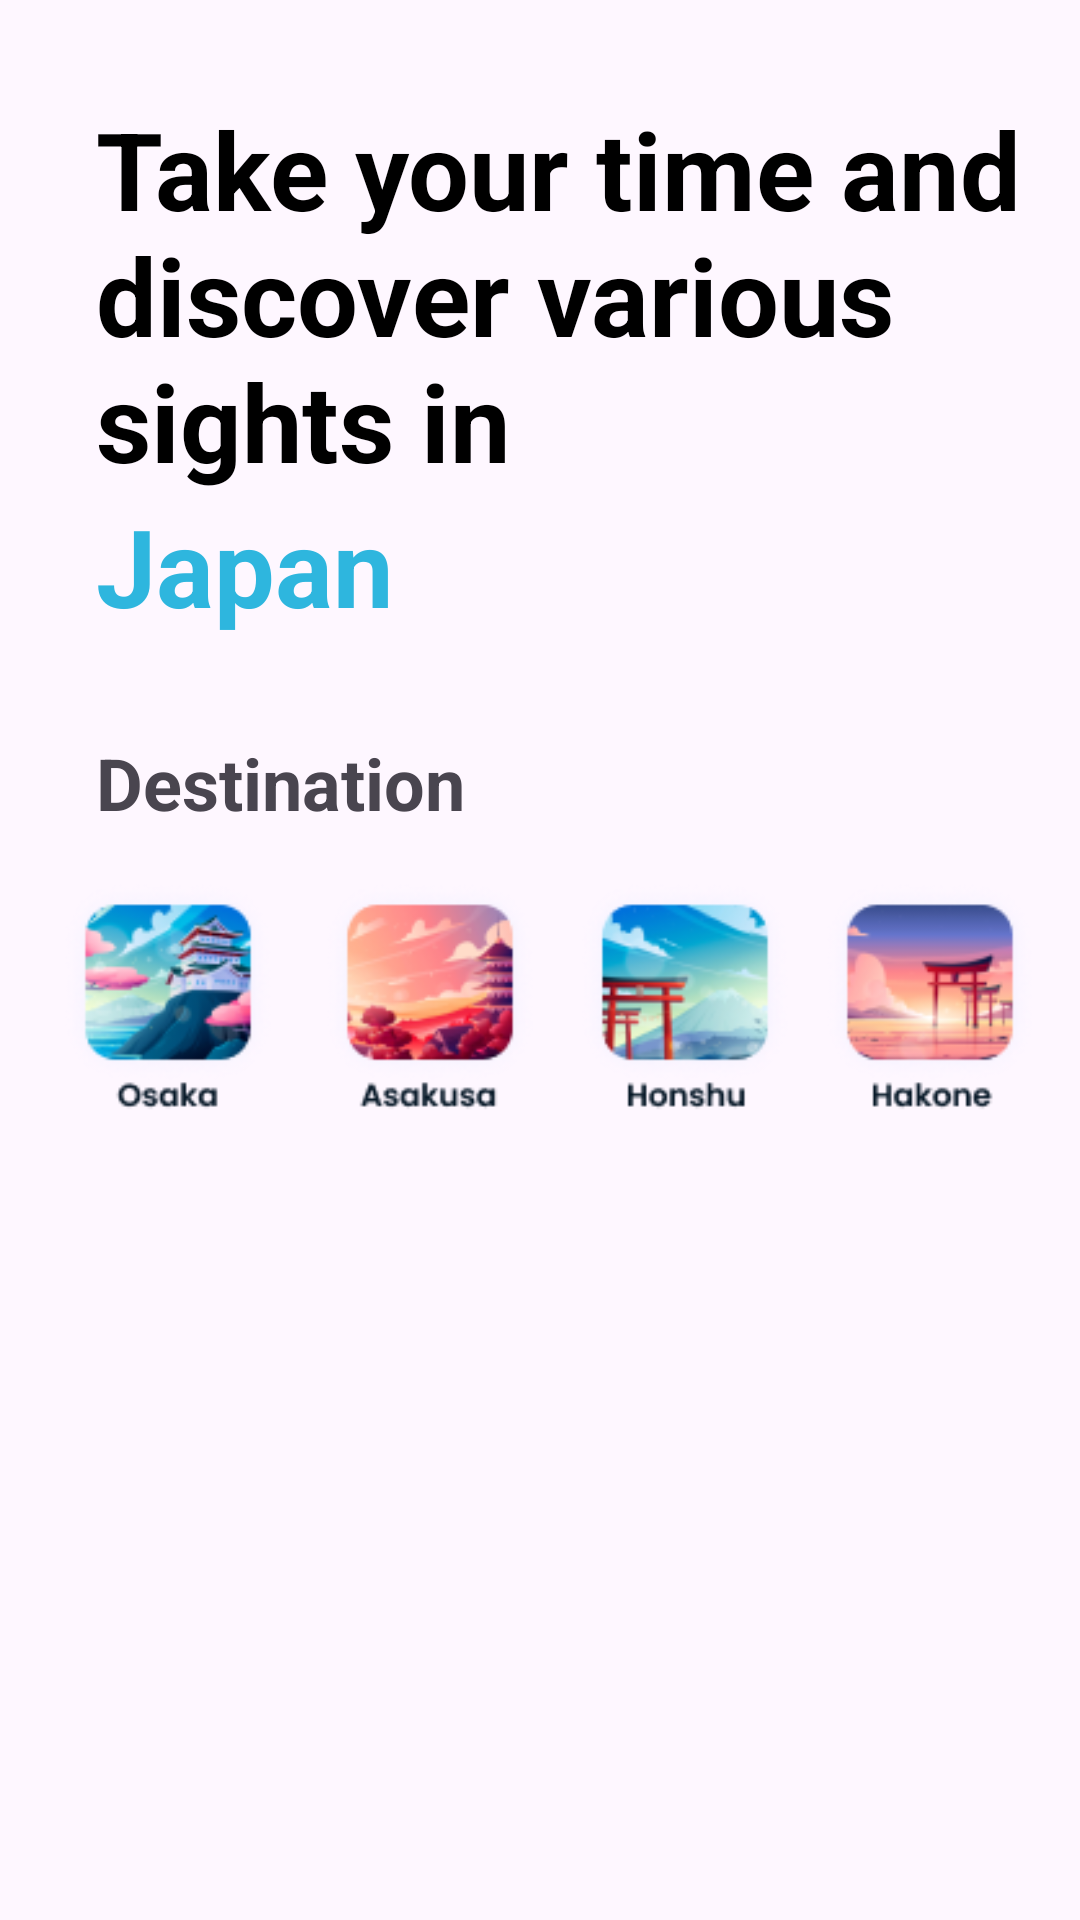

Produce the Android XML layout that renders to this screen, including the resource entries it uses.
<!-- AndroidManifest.xml: application theme Theme.WisataJepangFaniIllahi -->
<!-- res/layout/activity_home_page.xml -->
<LinearLayout
    xmlns:android="http://schemas.android.com/apk/res/android"
    android:layout_width="match_parent"
    android:layout_height="match_parent"
    android:orientation="vertical"
    android:padding="16dp">


    <TextView
        android:id="@+id/titleTextView"
        android:layout_width="wrap_content"
        android:layout_height="wrap_content"
        android:paddingLeft="16dp"
        android:text="Take your time and discover various sights in"
        android:textSize="36sp"
        android:layout_marginTop="16dp"
        android:textStyle="bold"
        android:textColor="@android:color/black"/>

    <TextView
        android:layout_width="wrap_content"
        android:layout_height="wrap_content"
        android:layout_marginBottom="16dp"
        android:paddingLeft="16dp"
        android:text="Japan"
        android:textColor="#2EB6DE"
        android:textSize="36sp"
        android:textStyle="bold" />

    <TextView
        android:layout_width="match_parent"
        android:layout_height="wrap_content"
        android:text="Destination"
        android:textStyle="bold"
        android:textSize="24sp"
        android:padding="16dp"/>


    <LinearLayout
        android:layout_width="wrap_content"
        android:layout_height="84dp"
        android:orientation="horizontal">

        <LinearLayout
            android:layout_width="wrap_content"
            android:layout_height="wrap_content"
            android:orientation="vertical">

            <ImageView
                android:layout_width="80dp"
                android:layout_height="80dp"
                android:src="@drawable/osaka" />

            <TextView
                android:layout_width="wrap_content"
                android:layout_height="wrap_content"
                android:layout_gravity="center"
                android:text="Osaka"></TextView>

        </LinearLayout>

        <LinearLayout
            android:layout_width="wrap_content"
            android:layout_height="wrap_content"
            android:orientation="vertical">

            <ImageView
                android:layout_width="80dp"
                android:layout_height="80dp"
                android:layout_gravity="center"
                android:layout_marginLeft="5dp"
                android:src="@drawable/asakusa"></ImageView>

        </LinearLayout>

        <LinearLayout
            android:layout_width="wrap_content"
            android:layout_height="wrap_content"
            android:orientation="vertical">

            <ImageView
                android:layout_width="80dp"
                android:layout_height="80dp"
                android:layout_gravity="center"
                android:layout_marginLeft="5dp"
                android:src="@drawable/honshu"></ImageView>

            <TextView
                android:layout_width="wrap_content"
                android:layout_height="wrap_content"
                android:layout_gravity="center"
                android:layout_marginLeft="5dp"
                android:text="Honsu"></TextView>

        </LinearLayout>

        <LinearLayout
            android:layout_width="wrap_content"
            android:layout_height="wrap_content"
            android:orientation="vertical">

            <ImageView
                android:layout_width="96dp"
                android:layout_height="80dp"
                android:layout_gravity="center"
                android:layout_marginLeft="5dp"
                android:src="@drawable/hakone"></ImageView>

            <TextView
                android:layout_width="wrap_content"
                android:layout_height="wrap_content"
                android:layout_gravity="center"
                android:layout_marginLeft="5dp"
                android:text="Hakone"></TextView>

        </LinearLayout>


    </LinearLayout>

    <androidx.recyclerview.widget.RecyclerView
        android:id="@+id/recyclerView"
        android:layout_width="match_parent"
        android:layout_height="match_parent"
        android:padding="16dp" >
    </androidx.recyclerview.widget.RecyclerView>
</LinearLayout>
<!-- resources referenced by this layout -->
<resources>
  <!-- drawable asakusa: png bitmap (drawable, 12512 bytes) -->
  <!-- drawable hakone: png bitmap (drawable, 9872 bytes) -->
  <!-- drawable honshu: png bitmap (drawable, 11814 bytes) -->
  <!-- drawable osaka: png bitmap (drawable, 13181 bytes) -->
  <style name="Theme.WisataJepangFaniIllahi" parent="Base.Theme.WisataJepangFaniIllahi" />
  <style name="Base.Theme.WisataJepangFaniIllahi" parent="Theme.Material3.DayNight.NoActionBar">
          
          
      </style>
</resources>
